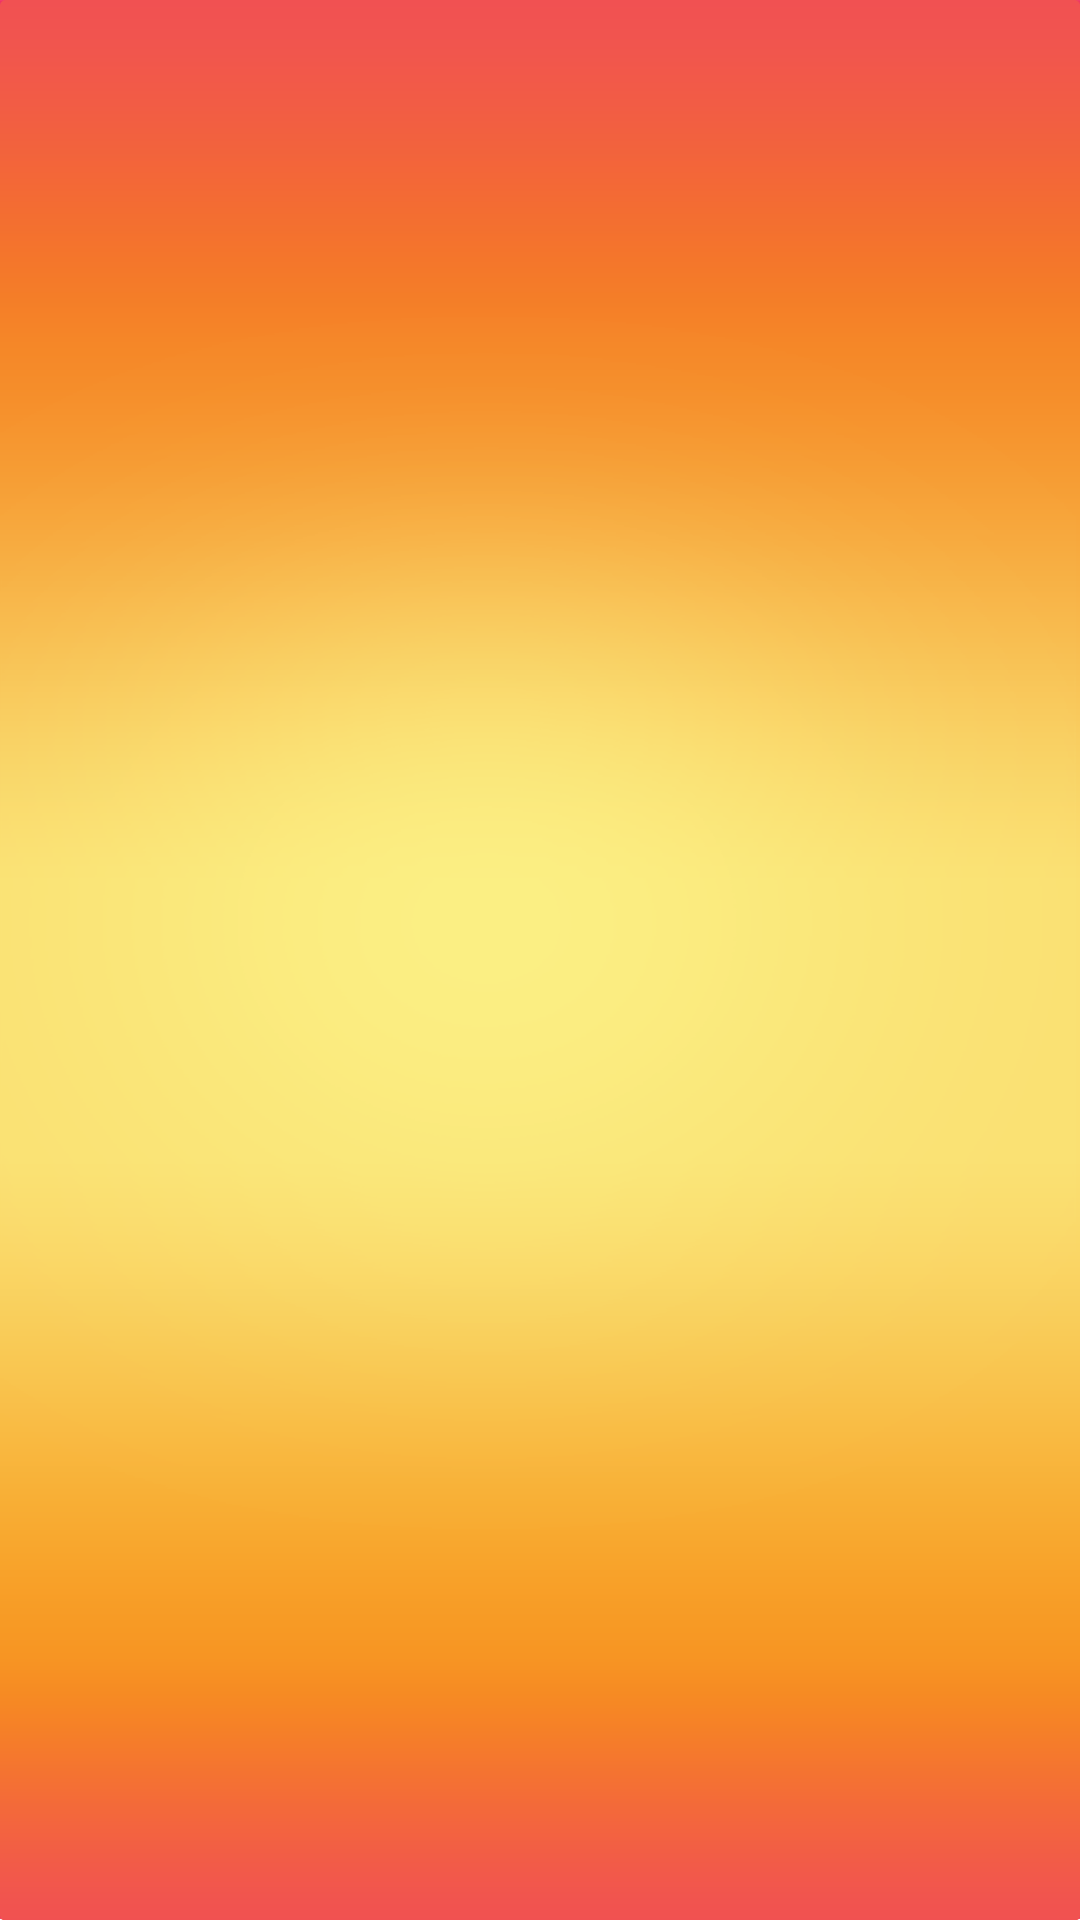

Layout XML and referenced resources for this Android screen:
<!-- AndroidManifest.xml: application theme Theme.AppCompat.NoActionBar -->
<!-- res/layout/activity_main.xml -->
<?xml version="1.0" encoding="utf-8"?>
<layout xmlns:android="http://schemas.android.com/apk/res/android"
    xmlns:tools="http://schemas.android.com/tools">


    <androidx.constraintlayout.widget.ConstraintLayout xmlns:app="http://schemas.android.com/apk/res-auto"
        android:layout_width="match_parent"
        android:layout_height="match_parent"
        tools:context="com.devanshi.tambola.coinpicker.activity.MainActivity">

        <ImageView
            android:layout_width="match_parent"
            android:layout_height="match_parent"
            android:contentDescription="@null"
            android:scaleType="fitXY"
            android:src="@drawable/splash"
            app:layout_constraintBottom_toBottomOf="parent"
            app:layout_constraintEnd_toEndOf="parent"
            app:layout_constraintStart_toStartOf="parent"
            app:layout_constraintTop_toTopOf="parent" />

        <androidx.constraintlayout.widget.ConstraintLayout
            android:id="@+id/rootView"
            android:layout_width="match_parent"
            android:layout_height="match_parent">

            <FrameLayout
                android:id="@+id/fragment_container"
                android:layout_width="0dp"
                android:layout_height="0dp"
                android:layout_weight="1"
                app:layout_constraintBottom_toTopOf="@+id/menuRecyclerView"
                app:layout_constraintEnd_toEndOf="parent"
                app:layout_constraintStart_toStartOf="parent"
                app:layout_constraintTop_toTopOf="parent" />

            <androidx.recyclerview.widget.RecyclerView
                android:id="@+id/menuRecyclerView"
                android:layout_width="match_parent"
                android:layout_height="wrap_content"
                android:background="@drawable/top_rounded_rectangle"
                android:paddingHorizontal="@dimen/_15sdp"
                app:layout_constraintBottom_toBottomOf="parent"
                app:layout_constraintStart_toStartOf="parent" />
        </androidx.constraintlayout.widget.ConstraintLayout>
    </androidx.constraintlayout.widget.ConstraintLayout>
</layout>
<!-- resources referenced by this layout -->
<resources>
  <!-- drawable splash: png bitmap (drawable, 68139 bytes) -->
  <!-- drawable top_rounded_rectangle (drawable) -->
  <?xml version="1.0" encoding="utf-8"?>
  <shape
      xmlns:android="http://schemas.android.com/apk/res/android"
      android:shape="rectangle">
      <gradient
          android:startColor="#3ECADE"
          android:centerColor="#3ECADE"
          android:endColor="#0E8D9A"
          android:angle="270"
          android:type="linear"/>
      <corners
          android:topLeftRadius="@dimen/_13sdp"
          android:topRightRadius="@dimen/_13sdp"/>
  
  </shape>
</resources>
